Photos from the image-classification dataset "DeepLearning" in the GitHub repository refiver/DeepLearning. Its 9 classes are: birke, buche, eiche, kastanie, kiefer, kirsche, linde, platane, robinie.

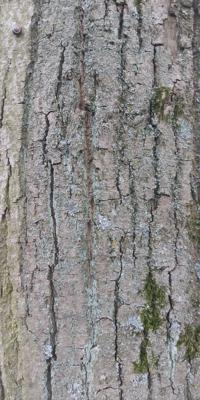
Label: linde

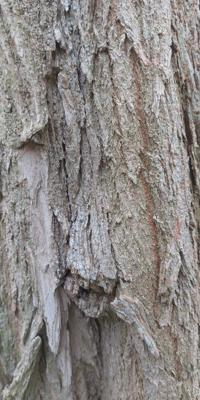
Label: robinie

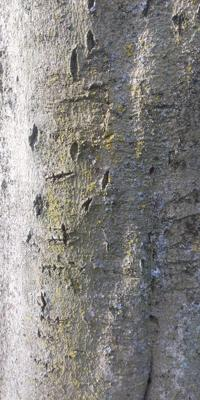
Label: buche

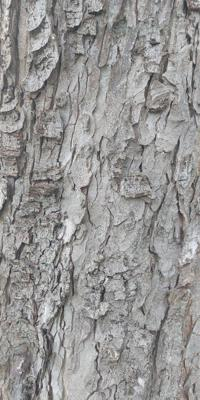
Label: kastanie

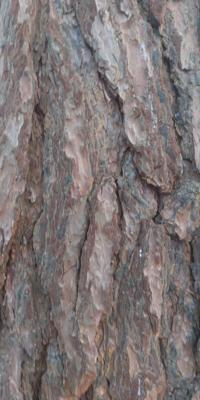
Label: kiefer

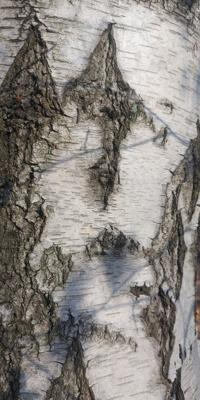
Label: birke
